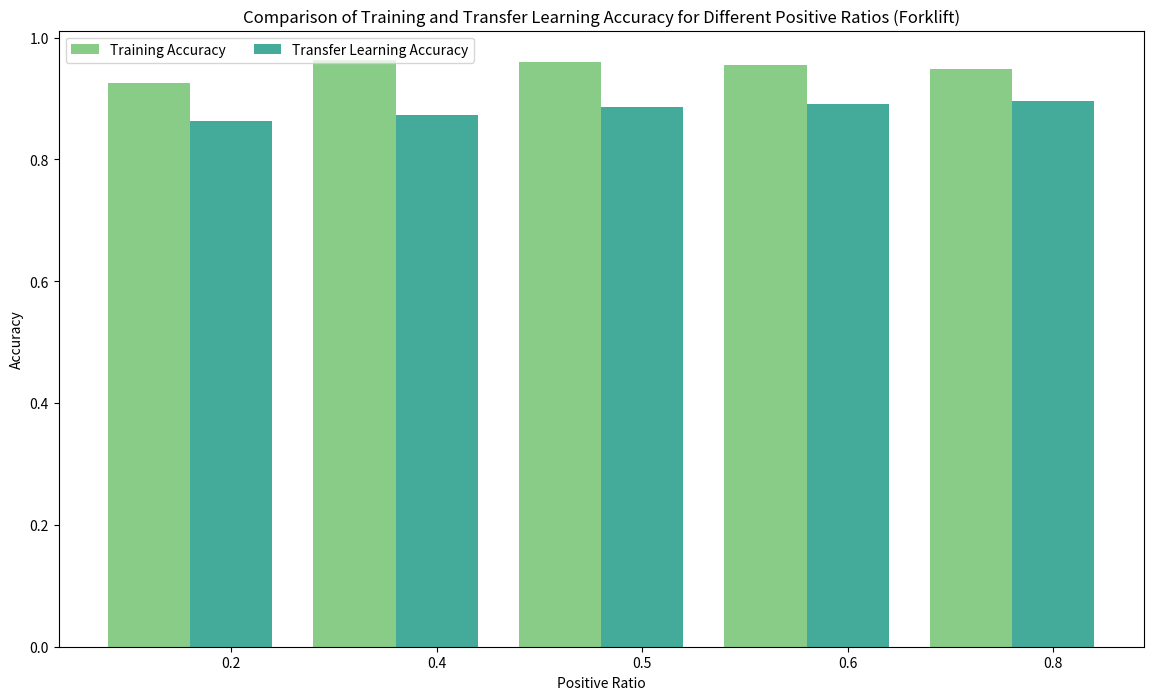
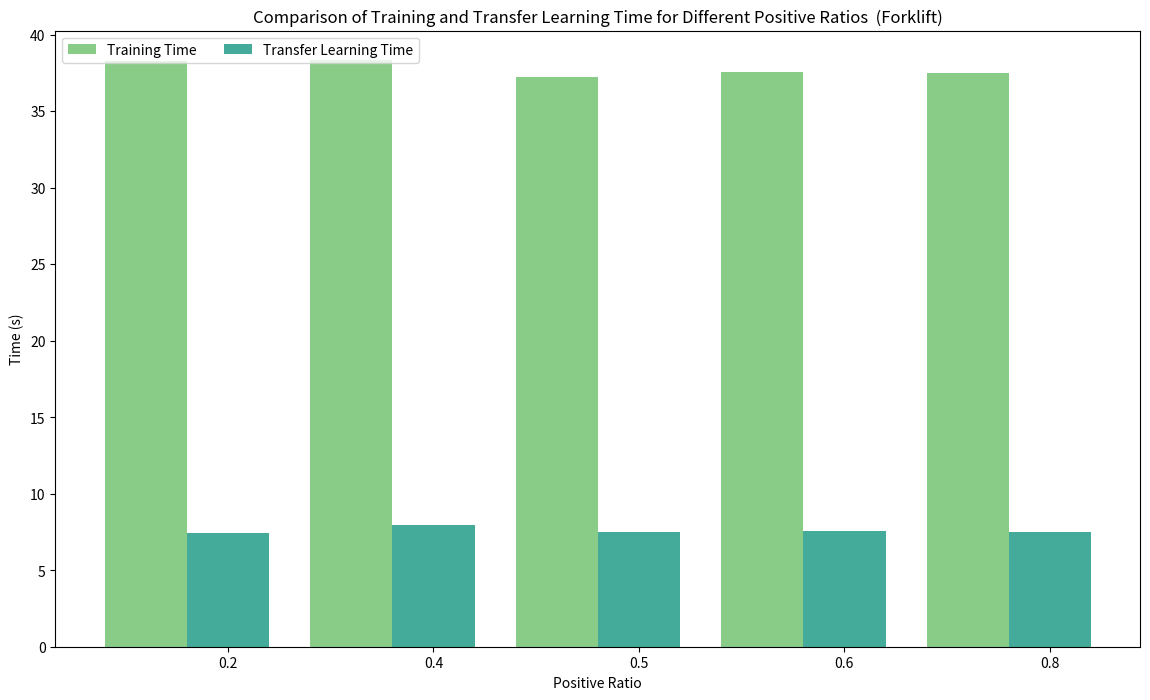
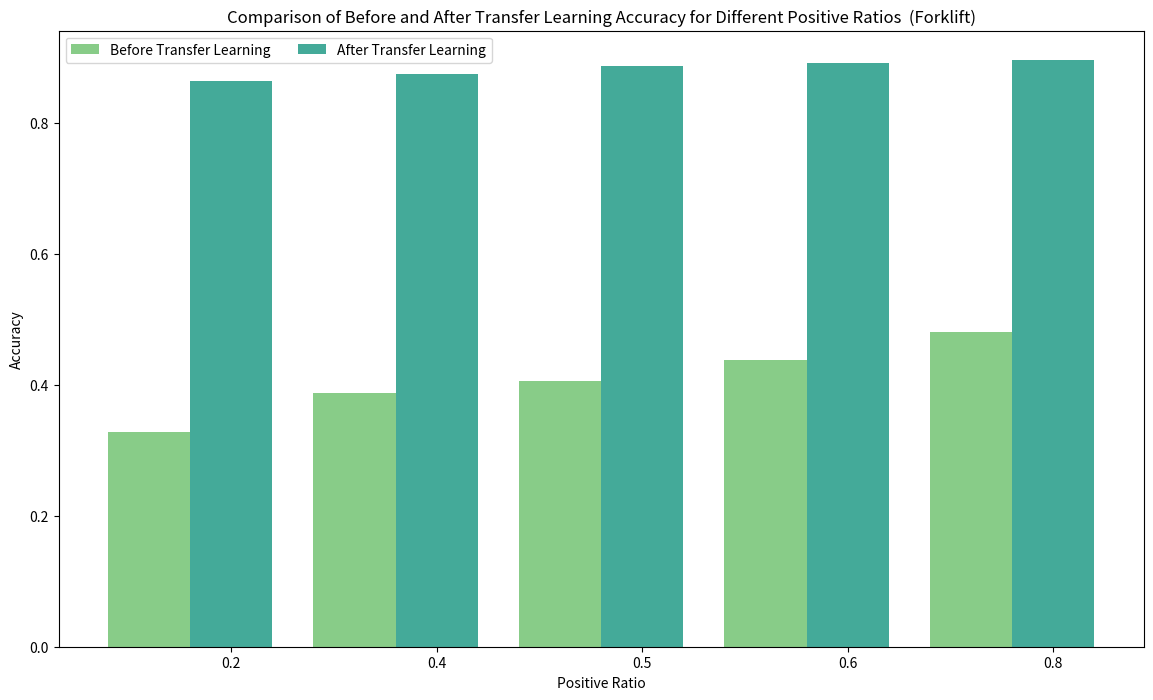
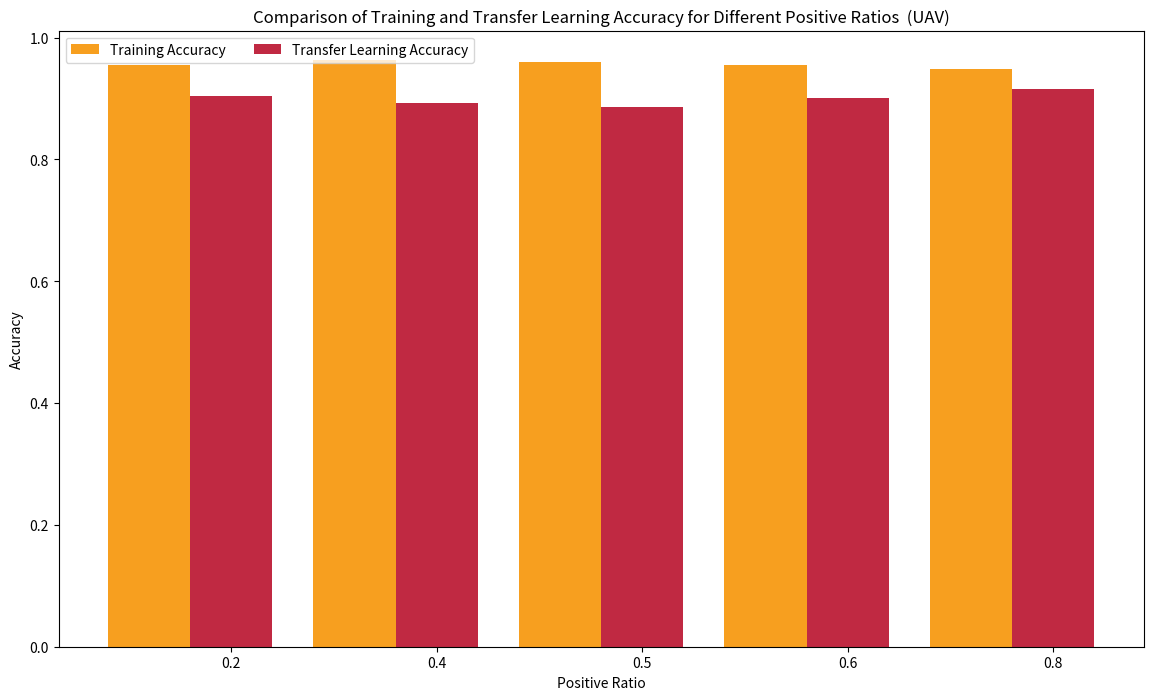
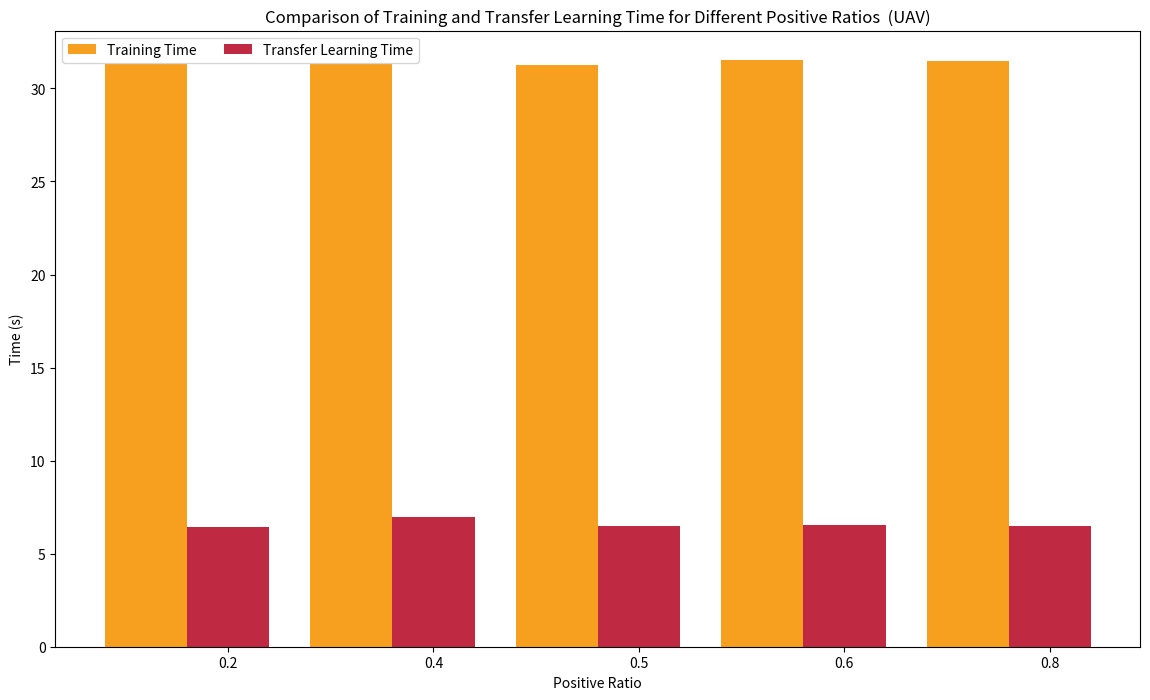
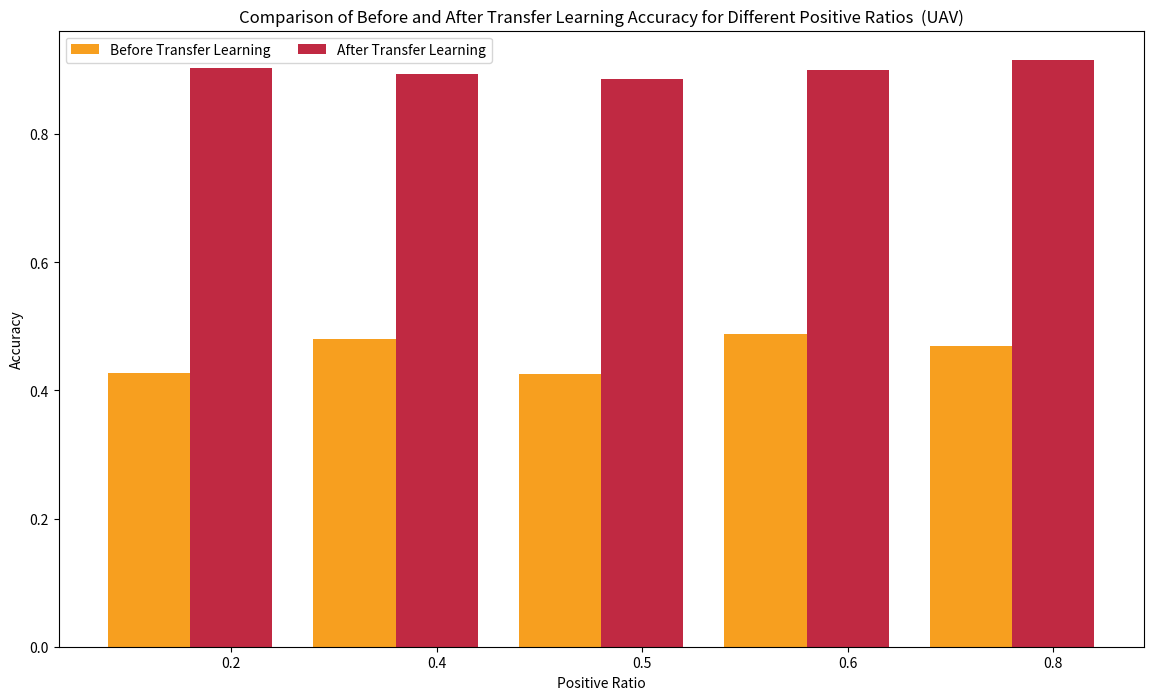

Reproduce these figures in Python, in order.
import matplotlib.pyplot as plt
import numpy as np

# 数据
per_positive = [0.2, 0.4, 0.5, 0.6, 0.8]
accuracy_train = [0.9257999658584595, 0.9631999731063843, 0.960599958896637, 0.9545999765396118, 0.9477999806404114]
accuracy_direct = [0.3278000056743622, 0.3879999816417694, 0.405599981546402, 0.4381999969482422, 0.4797999858856201]
accuracy_finetune = [0.8633999824523926, 0.8733999562263489, 0.8861999726295471, 0.8903999924659729, 0.8953999876976013]
time_train = [38.305973052978516, 38.336570739746094, 37.24045991897583, 37.52468919754028, 37.47884559631348]
time_finetune = [7.435823917388916, 7.986781597137451, 7.480574369430542, 7.539868593215942, 7.4776692390441895]

accuracy_train_uav = [0.9557999658584595, 0.9631999731063843, 0.960599958896637, 0.9545999765396118, 0.9477999806404114]
accuracy_direct_uav = [0.4278000056743622, 0.479999816417694, 0.425599981546402, 0.4881999969482422, 0.4697999858856201]
accuracy_finetune_uav = [0.9033999824523926, 0.8933999562263489, 0.8861999726295471, 0.9003999924659729, 0.9153999876976013]
time_train_uav = [31.305973052978516, 31.336570739746094, 31.24045991897583, 31.52468919754028, 31.47884559631348]
time_finetune_uav = [6.435823917388916, 6.986781597137451, 6.480574369430542, 6.539868593215942, 6.4776692390441895]


# 叉车图
bar_width = 0.4
index = np.arange(len(per_positive))
# 绘制柱状图
plt.figure(figsize=(14, 8))
nature_colors = ['#88CC88', '#44AA99']
# 训练完成
plt.bar(index, accuracy_train, bar_width, label='Training Accuracy', color=nature_colors[0])
plt.bar(index + bar_width, accuracy_finetune, bar_width, label='Transfer Learning Accuracy', color=nature_colors[1])
# 设置图例
plt.legend(loc='upper left', bbox_to_anchor=(0, 1), ncol=2)
# 添加标题和标签
plt.title('Comparison of Training and Transfer Learning Accuracy for Different Positive Ratios (Forklift)')
plt.xlabel('Positive Ratio')
plt.ylabel('Accuracy')
# 设置x轴的刻度标签
plt.xticks(index + bar_width, per_positive)
# 展示图表
plt.show()




# 设置柱状图的位置
bar_width = 0.4
index = np.arange(len(per_positive))
# 绘制柱状图
plt.figure(figsize=(14, 8))
nature_colors = ['#88CC88', '#44AA99']
# 训练完成
plt.bar(index, time_train, bar_width, label='Training Time', color=nature_colors[0])
plt.bar(index + bar_width, time_finetune, bar_width, label='Transfer Learning Time', color=nature_colors[1])
# 设置图例
plt.legend(loc='upper left', bbox_to_anchor=(0, 1), ncol=2)
# 添加标题和标签
plt.title('Comparison of Training and Transfer Learning Time for Different Positive Ratios  (Forklift)')
plt.xlabel('Positive Ratio')
plt.ylabel('Time (s)')
# 设置x轴的刻度标签
plt.xticks(index + bar_width, per_positive)
# 展示图表
plt.show()

# 设置柱状图的位置
bar_width = 0.4
index = np.arange(len(per_positive))
# 绘制柱状图
plt.figure(figsize=(14, 8))
nature_colors = ['#88CC88', '#44AA99']
# 训练完成
plt.bar(index, accuracy_direct, bar_width, label='Before Transfer Learning', color=nature_colors[0])
plt.bar(index + bar_width, accuracy_finetune, bar_width, label='After Transfer Learning', color=nature_colors[1])
# 设置图例
plt.legend(loc='upper left', bbox_to_anchor=(0, 1), ncol=2)
# 添加标题和标签
plt.title('Comparison of Before and After Transfer Learning Accuracy for Different Positive Ratios  (Forklift)')
plt.xlabel('Positive Ratio')
plt.ylabel('Accuracy')
# 设置x轴的刻度标签
plt.xticks(index + bar_width, per_positive)
# 展示图表
plt.show()


# 无人机图
bar_width = 0.4
index = np.arange(len(per_positive))
# 绘制柱状图
plt.figure(figsize=(14, 8))
nature_colors = ['#F79F1F', '#C02942']
# 训练完成
plt.bar(index, accuracy_train_uav, bar_width, label='Training Accuracy', color=nature_colors[0])
plt.bar(index + bar_width, accuracy_finetune_uav, bar_width, label='Transfer Learning Accuracy', color=nature_colors[1])
# 设置图例
plt.legend(loc='upper left', bbox_to_anchor=(0, 1), ncol=2)
# 添加标题和标签
plt.title('Comparison of Training and Transfer Learning Accuracy for Different Positive Ratios  (UAV)')
plt.xlabel('Positive Ratio')
plt.ylabel('Accuracy')
# 设置x轴的刻度标签
plt.xticks(index + bar_width, per_positive)
# 展示图表
plt.show()




# 设置柱状图的位置
bar_width = 0.4
index = np.arange(len(per_positive))
# 绘制柱状图
plt.figure(figsize=(14, 8))
nature_colors = ['#F79F1F', '#C02942']
# 训练完成
plt.bar(index, time_train_uav, bar_width, label='Training Time', color=nature_colors[0])
plt.bar(index + bar_width, time_finetune_uav, bar_width, label='Transfer Learning Time', color=nature_colors[1])
# 设置图例
plt.legend(loc='upper left', bbox_to_anchor=(0, 1), ncol=2)
# 添加标题和标签
plt.title('Comparison of Training and Transfer Learning Time for Different Positive Ratios  (UAV)')
plt.xlabel('Positive Ratio')
plt.ylabel('Time (s)')
# 设置x轴的刻度标签
plt.xticks(index + bar_width, per_positive)
# 展示图表
plt.show()

# 设置柱状图的位置
bar_width = 0.4
index = np.arange(len(per_positive))
# 绘制柱状图
plt.figure(figsize=(14, 8))
nature_colors = ['#F79F1F', '#C02942' ]
# 训练完成
plt.bar(index, accuracy_direct_uav, bar_width, label='Before Transfer Learning', color=nature_colors[0])
plt.bar(index + bar_width, accuracy_finetune_uav, bar_width, label='After Transfer Learning', color=nature_colors[1])
# 设置图例
plt.legend(loc='upper left', bbox_to_anchor=(0, 1), ncol=2)
# 添加标题和标签
plt.title('Comparison of Before and After Transfer Learning Accuracy for Different Positive Ratios  (UAV)')
plt.xlabel('Positive Ratio')
plt.ylabel('Accuracy')
# 设置x轴的刻度标签
plt.xticks(index + bar_width, per_positive)
# 展示图表
plt.show()